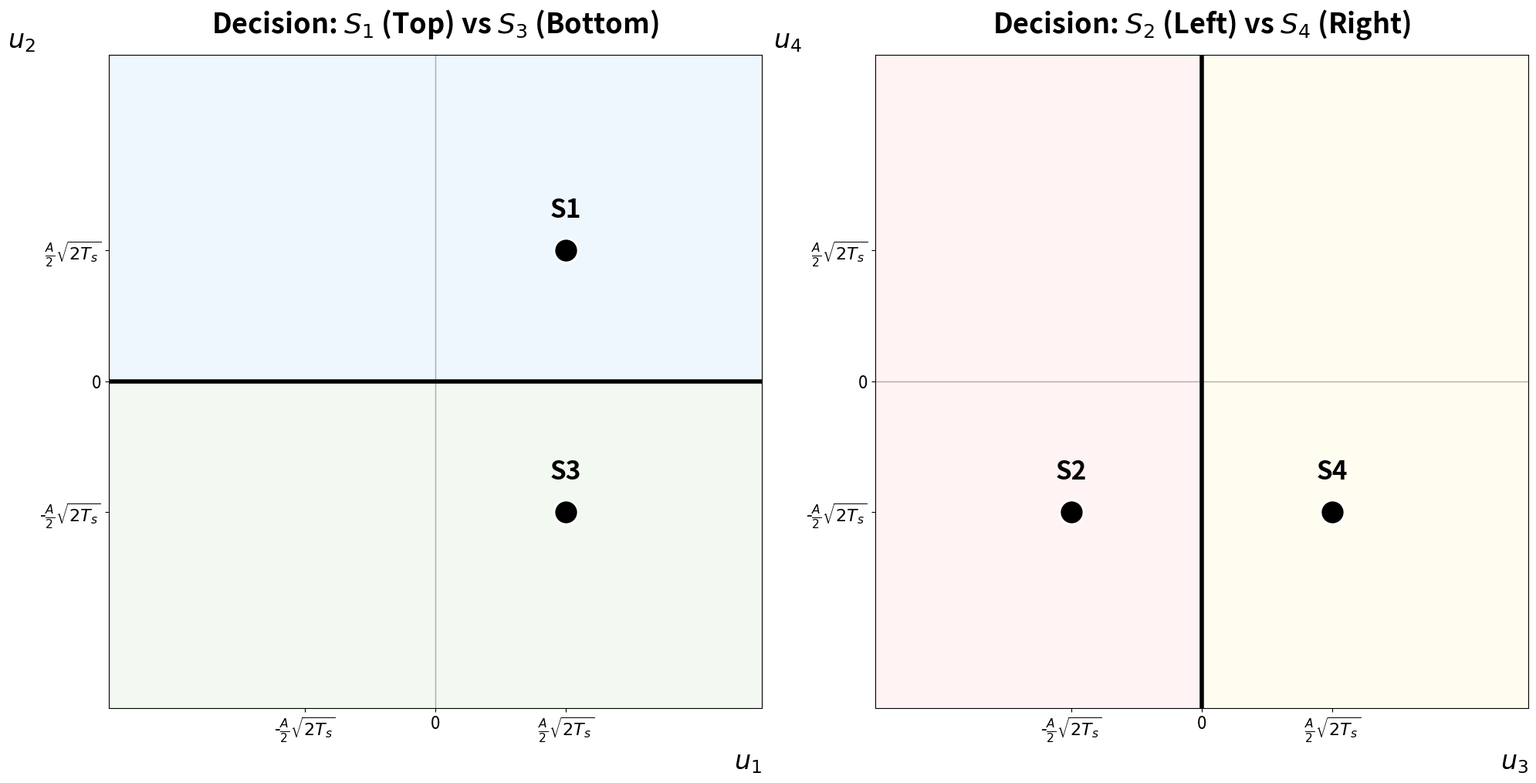

Write Python code to recreate this figure.
import matplotlib.pyplot as plt
import numpy as np

# 1. Base parameters
Ts, A = 1.0, 1.0 
C_val = (A / 2) * np.sqrt(2 * Ts)
C_label = r'$\frac{A}{2}\sqrt{2T_s}$'

s_vectors = {
    's1': [1, 1, 0, 0], 's3': [1, -1, 0, 0],
    's2': [0, 0, -1, -1], 's4': [0, 0, 1, -1]
}

fig, (ax1, ax2) = plt.subplots(1, 2, figsize=(20, 10))

def draw_clean_decision_regions(ax, title, x_label, y_label, points, idx, mode):
    limit = C_val * 2.5
    ax.set_xlim(-limit, limit)
    ax.set_ylim(-limit, limit)
    
    # --- Decision Regions Mapping ---
    if mode == 'horizontal_split':
        # Only horizontal boundary exists (X-axis is the boundary)
        ax.fill_between([-limit, limit], 0, limit, color='#e3f2fd', alpha=0.6, zorder=0) # Top
        ax.fill_between([-limit, limit], -limit, 0, color='#e8f5e9', alpha=0.6, zorder=0) # Bottom
        # Draw ONLY the horizontal boundary bold
        ax.axhline(0, color='black', lw=4, zorder=2) 
        ax.axvline(0, color='black', lw=1, alpha=0.3, zorder=1) # Thin reference line
    else:
        # Only vertical boundary exists (Y-axis is the boundary)
        ax.axvspan(-limit, 0, color='#ffebee', alpha=0.6, zorder=0) # Left
        ax.axvspan(0, limit, color='#fffde7', alpha=0.6, zorder=0) # Right
        # Draw ONLY the vertical boundary bold
        ax.axvline(0, color='black', lw=4, zorder=2)
        ax.axhline(0, color='black', lw=1, alpha=0.3, zorder=1) # Thin reference line

    # Formatting and Points
    ax.set_title(title, fontsize=26, pad=20, fontweight='bold')
    ax.set_xlabel(x_label, fontsize=24, loc='right')
    ax.set_ylabel(y_label, fontsize=24, loc='top', rotation=0)

    for name in points:
        vec = s_vectors[name]
        x, y = vec[idx[0]] * C_val, vec[idx[1]] * C_val
        ax.scatter(x, y, color='black', s=500, zorder=5, edgecolor='white', lw=2)
        ax.text(x, y + (limit*0.1), name.upper(), fontsize=24, fontweight='bold', ha='center')

    # Axis Ticks
    ax.set_xticks([-C_val, 0, C_val]); ax.set_yticks([-C_val, 0, C_val])
    ax.set_xticklabels([f'-{C_label}', '0', C_label], fontsize=16)
    ax.set_yticklabels([f'-{C_label}', '0', C_label], fontsize=16)
    ax.set_aspect('equal')

# Plotting
draw_clean_decision_regions(ax1, 'Decision: $S_1$ (Top) vs $S_3$ (Bottom)', '$u_1$', '$u_2$', 
                            ['s1', 's3'], [0, 1], 'horizontal_split')

draw_clean_decision_regions(ax2, 'Decision: $S_2$ (Left) vs $S_4$ (Right)', '$u_3$', '$u_4$', 
                            ['s2', 's4'], [2, 3], 'vertical_split')

plt.tight_layout()
plt.show()
